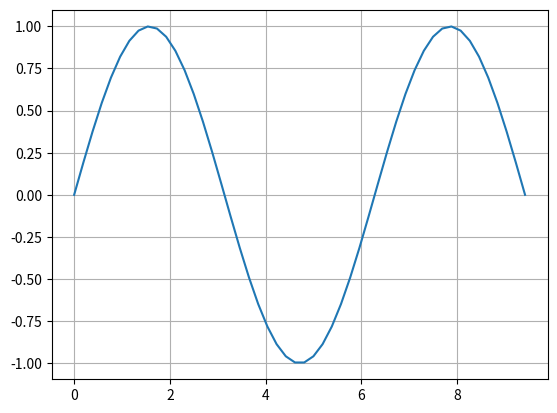

Generate this figure with matplotlib:
"""

$\\\sin(x)$ 함수를 지정한 범위 $[0, 3 \\\pi]$ 의 그래프로 출력합니다.

.. image:: function_plot_1.png

np.linspace(0, 3)은 0부터 3사이 숫자를 일정 간격으로 50개(기본값) 만들어
numpy의 array 자료형으로 출력합니다. 출력 결과는 [0.00, 0.06, 0.12,..] 형태입니다.

np.linspace(xmin, xmax, ndata)는 xmin 부터 xmax 사이 숫자를 일정 간격으로
ndata 개수만큼 생성하여 numpy 의 array 자료형으로 출력합니다.

plt.grid(True)를 사용하여 그래프에 격자 보조선을 넣을 수 있습니다.

"""
import numpy as np
import matplotlib.pyplot as plt


def func(x):
    """$f(x)$ 함수"""
    return np.sin(x)


if __name__ == "__main__":
    x = np.linspace(0, np.pi * 3)
    plt.plot(x, func(x))
    plt.grid(True)
    plt.show()
